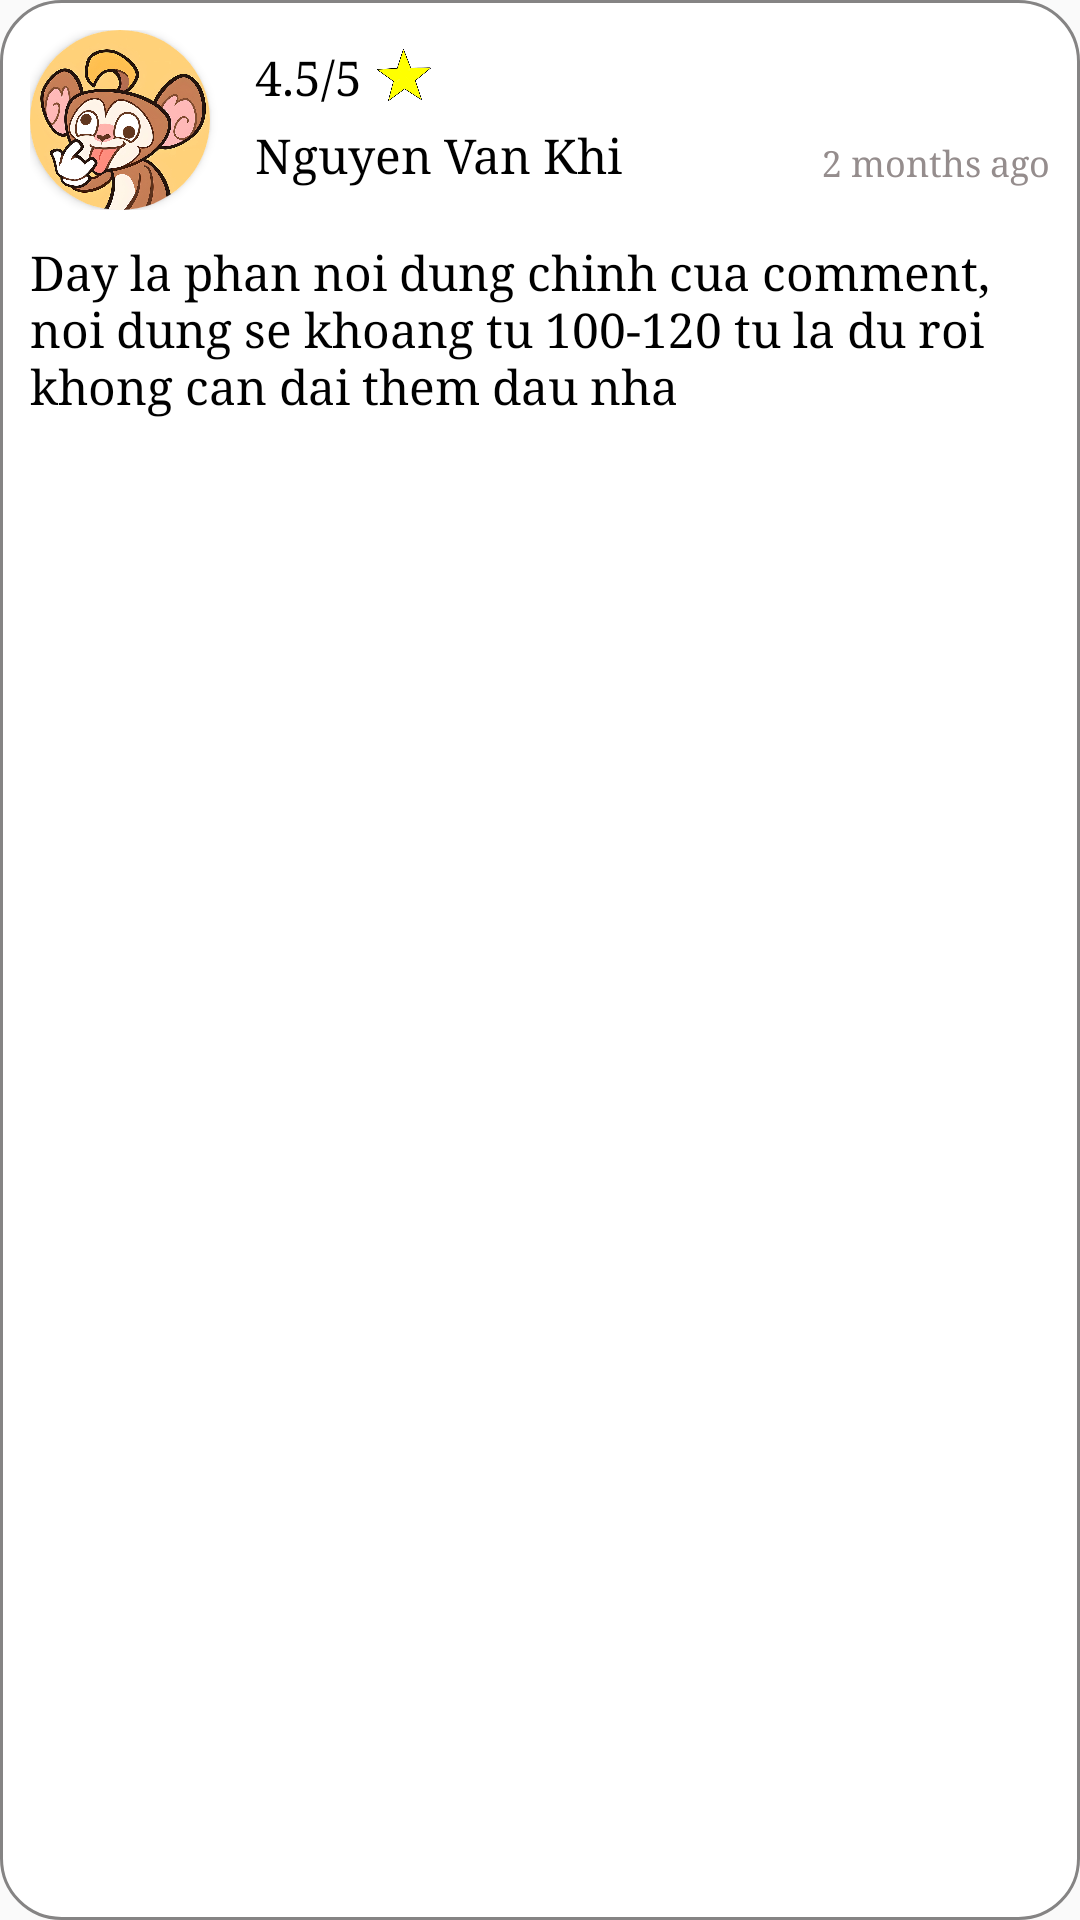

Here is an Android app screen rendered from its layout file. Give the layout XML and the strings, colors and styles it references.
<!-- AndroidManifest.xml: application theme Theme.TravelTicker -->
<!-- res/layout/layout_comment.xml -->
<?xml version="1.0" encoding="utf-8"?>
<LinearLayout xmlns:android="http://schemas.android.com/apk/res/android"
    xmlns:app="http://schemas.android.com/apk/res-auto"
    xmlns:tools="http://schemas.android.com/tools"
    android:layout_width="match_parent"
    android:layout_height="wrap_content"
    android:orientation="vertical"
    android:padding="10dp"
    android:layout_marginBottom="10dp"
    android:background="@drawable/bg_comment">
    <androidx.constraintlayout.widget.ConstraintLayout
        android:layout_width="match_parent"
        android:layout_height="wrap_content"
        android:layout_marginBottom="10dp">

        <androidx.cardview.widget.CardView
            android:id="@+id/imgAvtComment"
            android:layout_width="60dp"
            android:layout_height="60dp"
            app:cardCornerRadius="30dp"
            app:layout_constraintStart_toStartOf="parent"
            app:layout_constraintTop_toTopOf="parent">

            <ImageView
                android:id="@+id/imgAvtUserComment"
                android:layout_width="wrap_content"
                android:layout_height="wrap_content"
                android:scaleType="centerCrop"
                android:src="@drawable/monkey" />
        </androidx.cardview.widget.CardView>

        <TextView
            android:id="@+id/txtRatingComment"
            android:layout_width="wrap_content"
            android:layout_height="wrap_content"
            android:layout_marginStart="15dp"
            android:layout_marginTop="5dp"
            android:text="4.5/5"
            app:layout_constraintStart_toEndOf="@+id/imgAvtComment"
            app:layout_constraintTop_toTopOf="parent" />

        <ImageView
            android:id="@+id/imageView3"
            android:layout_width="20dp"
            android:layout_height="20dp"
            android:layout_marginStart="4dp"
            android:layout_marginTop="5dp"
            android:src="@drawable/icon_star"
            app:layout_constraintStart_toEndOf="@id/txtRatingComment"
            app:layout_constraintTop_toTopOf="parent"
            tools:ignore="MissingConstraints" />

        <TextView
            android:id="@+id/txtUsernameComment"
            android:layout_width="wrap_content"
            android:layout_height="wrap_content"
            android:layout_marginStart="15dp"
            android:layout_marginTop="5dp"
            android:text="Nguyen Van Khi"
            app:layout_constraintStart_toEndOf="@+id/imgAvtComment"
            app:layout_constraintTop_toBottomOf="@+id/txtRatingComment" />

        <TextView
            android:id="@+id/txtTimeComment"
            android:layout_width="wrap_content"
            android:layout_height="wrap_content"
            android:layout_marginStart="96dp"
            android:layout_marginBottom="8dp"
            android:text="2 months ago"
            android:textColor="#958D8D"
            android:textSize="12sp"
            app:layout_constraintBottom_toBottomOf="parent"
            app:layout_constraintEnd_toEndOf="parent"/>

    </androidx.constraintlayout.widget.ConstraintLayout>

    <TextView
        android:id="@+id/txtContentComment"
        android:layout_width="match_parent"
        android:layout_height="wrap_content"
        android:textAlignment="gravity"
        android:text="Day la phan noi dung chinh cua comment, noi dung se khoang tu 100-120 tu la du roi khong can dai them dau nha" />


</LinearLayout>
<!-- resources referenced by this layout -->
<resources>
  <!-- drawable bg_comment (drawable) -->
  <?xml version="1.0" encoding="utf-8"?>
  <shape xmlns:android="http://schemas.android.com/apk/res/android">
      <solid android:color="@color/white"/>
      <stroke android:color="#858484" android:width="1dp"/>
      <corners android:radius="20dp"/>
  </shape>
  <!-- drawable icon_star: png bitmap (drawable, 100173 bytes) -->
  <!-- drawable monkey: jpg bitmap (drawable, 393926 bytes) -->
  <style name="Theme.TravelTicker" parent="Base.Theme.TravelTicker" />
  <color name="white">#FFFFFFFF</color>
  <style name="Base.Theme.TravelTicker" parent="Theme.AppCompat.Light.NoActionBar">
          
          
          <item name="android:fontFamily">serif</item>
          <item name="android:textColor">@color/black</item>
          <item name="android:textSize">16sp</item>
      </style>
  <color name="black">#FF000000</color>
</resources>
